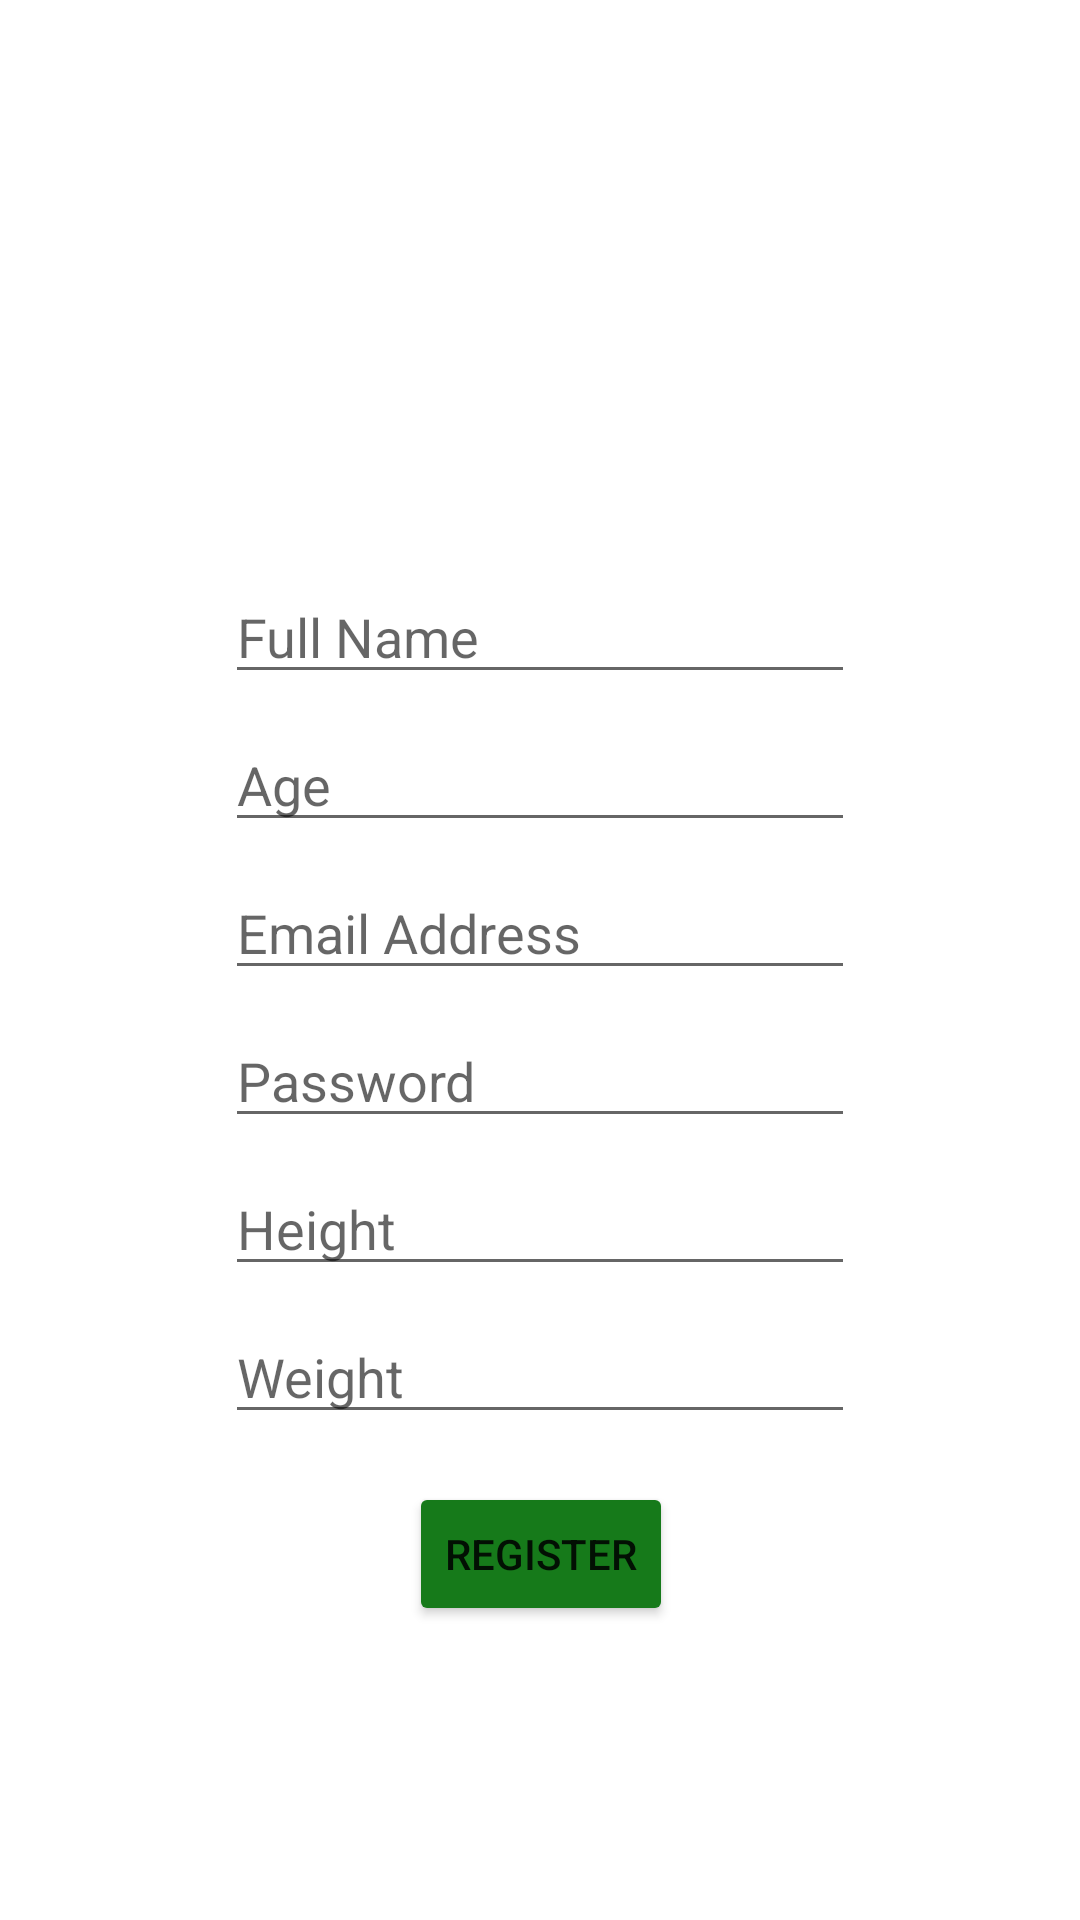

Here is an Android app screen rendered from its layout file. Give the layout XML and the strings, colors and styles it references.
<!-- AndroidManifest.xml: application theme Theme.SmartHealthPrediction -->
<!-- res/layout/activity_register_user.xml -->
<?xml version="1.0" encoding="utf-8"?>
<androidx.constraintlayout.widget.ConstraintLayout xmlns:android="http://schemas.android.com/apk/res/android"
    xmlns:app="http://schemas.android.com/apk/res-auto"
    xmlns:tools="http://schemas.android.com/tools"
    android:layout_width="match_parent"
    android:layout_height="match_parent"
    tools:context=".RegisterUserActivity">

    <ImageView
        android:id="@+id/ivRegister"
        android:layout_width="150dp"
        android:layout_height="150dp"
        android:layout_marginTop="24dp"
        app:layout_constraintEnd_toEndOf="parent"
        app:layout_constraintStart_toStartOf="parent"
        app:layout_constraintTop_toTopOf="parent"
        app:srcCompat="@drawable/register" />

    <EditText
        android:id="@+id/etName"
        android:layout_width="wrap_content"
        android:layout_height="wrap_content"
        android:layout_marginTop="16dp"
        android:ems="10"
        android:hint="Full Name"
        android:inputType="textPersonName"
        app:layout_constraintEnd_toEndOf="parent"
        app:layout_constraintStart_toStartOf="parent"
        app:layout_constraintTop_toBottomOf="@+id/ivRegister" />

    <EditText
        android:id="@+id/etAge"
        android:layout_width="wrap_content"
        android:layout_height="wrap_content"
        android:layout_marginTop="8dp"
        android:ems="10"
        android:hint="Age"
        android:inputType="number"
        app:layout_constraintEnd_toEndOf="parent"
        app:layout_constraintStart_toStartOf="parent"
        app:layout_constraintTop_toBottomOf="@+id/etName" />

    <EditText
        android:id="@+id/etEmail"
        android:layout_width="wrap_content"
        android:layout_height="wrap_content"
        android:layout_marginTop="8dp"
        android:ems="10"
        android:hint="Email Address"
        android:inputType="textEmailAddress"
        app:layout_constraintEnd_toEndOf="parent"
        app:layout_constraintStart_toStartOf="parent"
        app:layout_constraintTop_toBottomOf="@+id/etAge" />

    <EditText
        android:id="@+id/etPassword"
        android:layout_width="wrap_content"
        android:layout_height="wrap_content"
        android:layout_marginTop="8dp"
        android:ems="10"
        android:hint="Password"
        android:inputType="textPassword"
        app:layout_constraintEnd_toEndOf="parent"
        app:layout_constraintStart_toStartOf="parent"
        app:layout_constraintTop_toBottomOf="@+id/etEmail" />

    <EditText
        android:id="@+id/etHeight"
        android:layout_width="wrap_content"
        android:layout_height="wrap_content"
        android:layout_marginTop="8dp"
        android:ems="10"
        android:hint="Height"
        android:inputType="number"
        app:layout_constraintEnd_toEndOf="parent"
        app:layout_constraintStart_toStartOf="parent"
        app:layout_constraintTop_toBottomOf="@+id/etPassword" />

    <EditText
        android:id="@+id/etWeight"
        android:layout_width="wrap_content"
        android:layout_height="wrap_content"
        android:layout_marginTop="8dp"
        android:ems="10"
        android:hint="Weight"
        android:inputType="number"
        app:layout_constraintEnd_toEndOf="parent"
        app:layout_constraintStart_toStartOf="parent"
        app:layout_constraintTop_toBottomOf="@+id/etHeight" />

    <Button
        android:id="@+id/btnRegister"
        android:layout_width="wrap_content"
        android:layout_height="wrap_content"
        android:layout_marginTop="16dp"
        android:backgroundTint="@color/green"
        android:text="Register"
        app:layout_constraintEnd_toEndOf="parent"
        app:layout_constraintHorizontal_bias="0.501"
        app:layout_constraintStart_toStartOf="parent"
        app:layout_constraintTop_toBottomOf="@+id/etWeight" />

    <ProgressBar
        android:layout_width="wrap_content"
        android:layout_height="wrap_content"
        android:id="@+id/pbRegister"
        android:visibility="gone"
        tools:ignore="MissingConstraints"
        app:layout_constraintTop_toTopOf="parent"
        app:layout_constraintBottom_toBottomOf="parent"
        app:layout_constraintLeft_toLeftOf="parent"
        app:layout_constraintRight_toRightOf="parent"
        android:layout_centerInParent="true"/>

</androidx.constraintlayout.widget.ConstraintLayout>
<!-- resources referenced by this layout -->
<resources>
  <color name="green">#167A1A</color>
  <style name="Theme.SmartHealthPrediction" parent="Theme.MaterialComponents.DayNight.NoActionBar">
          
          <item name="colorPrimary">@color/purple_500</item>
          <item name="colorPrimaryVariant">#1FDC26</item>
          <item name="colorOnPrimary">@color/white</item>
          
          <item name="colorSecondary">@color/teal_200</item>
          <item name="colorSecondaryVariant">@color/teal_700</item>
          <item name="colorOnSecondary">@color/black</item>
          
          <item name="android:statusBarColor" tools:targetApi="l">?attr/colorPrimaryVariant</item>
          
      </style>
  <color name="purple_500">#FF6200EE</color>
  <color name="white">#FFFFFFFF</color>
  <color name="teal_200">#FF03DAC5</color>
  <color name="teal_700">#FF018786</color>
  <color name="black">#FF000000</color>
</resources>
